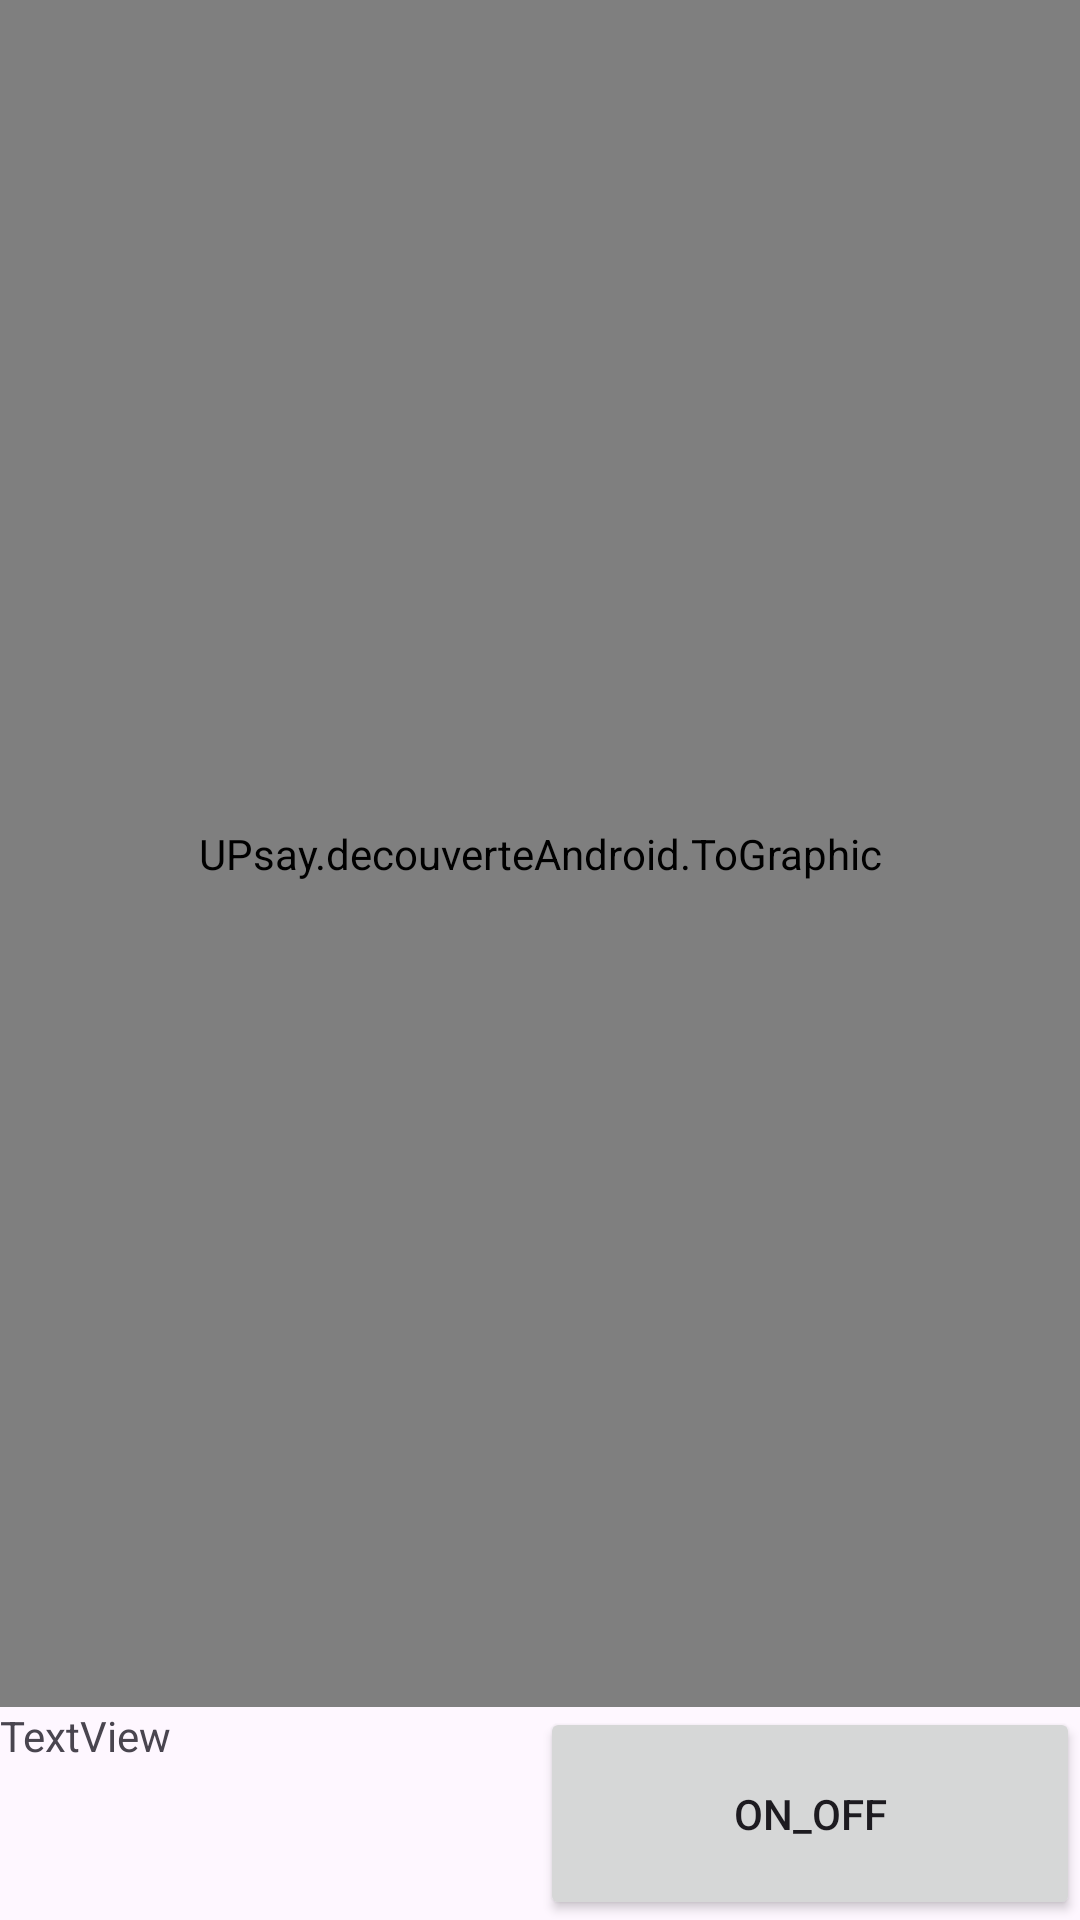

Layout XML and referenced resources for this Android screen:
<!-- AndroidManifest.xml: application theme Theme.ET5_App -->
<!-- res/layout/gestionaire2.xml -->
<?xml version="1.0" encoding="utf-8"?>
<LinearLayout xmlns:android="http://schemas.android.com/apk/res/android"
    xmlns:tools="http://schemas.android.com/tools"
    android:layout_width="match_parent"
    android:layout_height="match_parent"
    android:orientation="vertical">

    <TableRow
        android:layout_width="match_parent"
        android:layout_height="match_parent"
        android:layout_weight="1">

        <UPsay.decouverteAndroid.ToGraphic
            android:id="@+id/toGraphic"
            android:layout_width="match_parent"
            android:layout_height="match_parent" />
    </TableRow>

    <TableRow
        android:layout_width="match_parent"
        android:layout_height="match_parent"
        android:layout_weight="8">

        <TextView
            android:id="@+id/monTexte"
            android:layout_width="match_parent"
            android:layout_height="match_parent"
            android:layout_weight="8"
            android:text="@string/textview"
            tools:ignore="VisualLintBounds" />

        <Button
            android:id="@+id/button"
            android:layout_width="match_parent"
            android:layout_height="match_parent"
            android:layout_weight="8"
            android:onClick="on_off"
            android:text="@string/on_off" />
    </TableRow>
</LinearLayout>
<!-- resources referenced by this layout -->
<resources>
  <string name="on_off">on_off</string>
  <string name="textview">TextView</string>
  <style name="Theme.ET5_App" parent="Base.Theme.ET5_App" />
  <style name="Base.Theme.ET5_App" parent="Theme.Material3.DayNight.NoActionBar">
          
          
      </style>
</resources>
